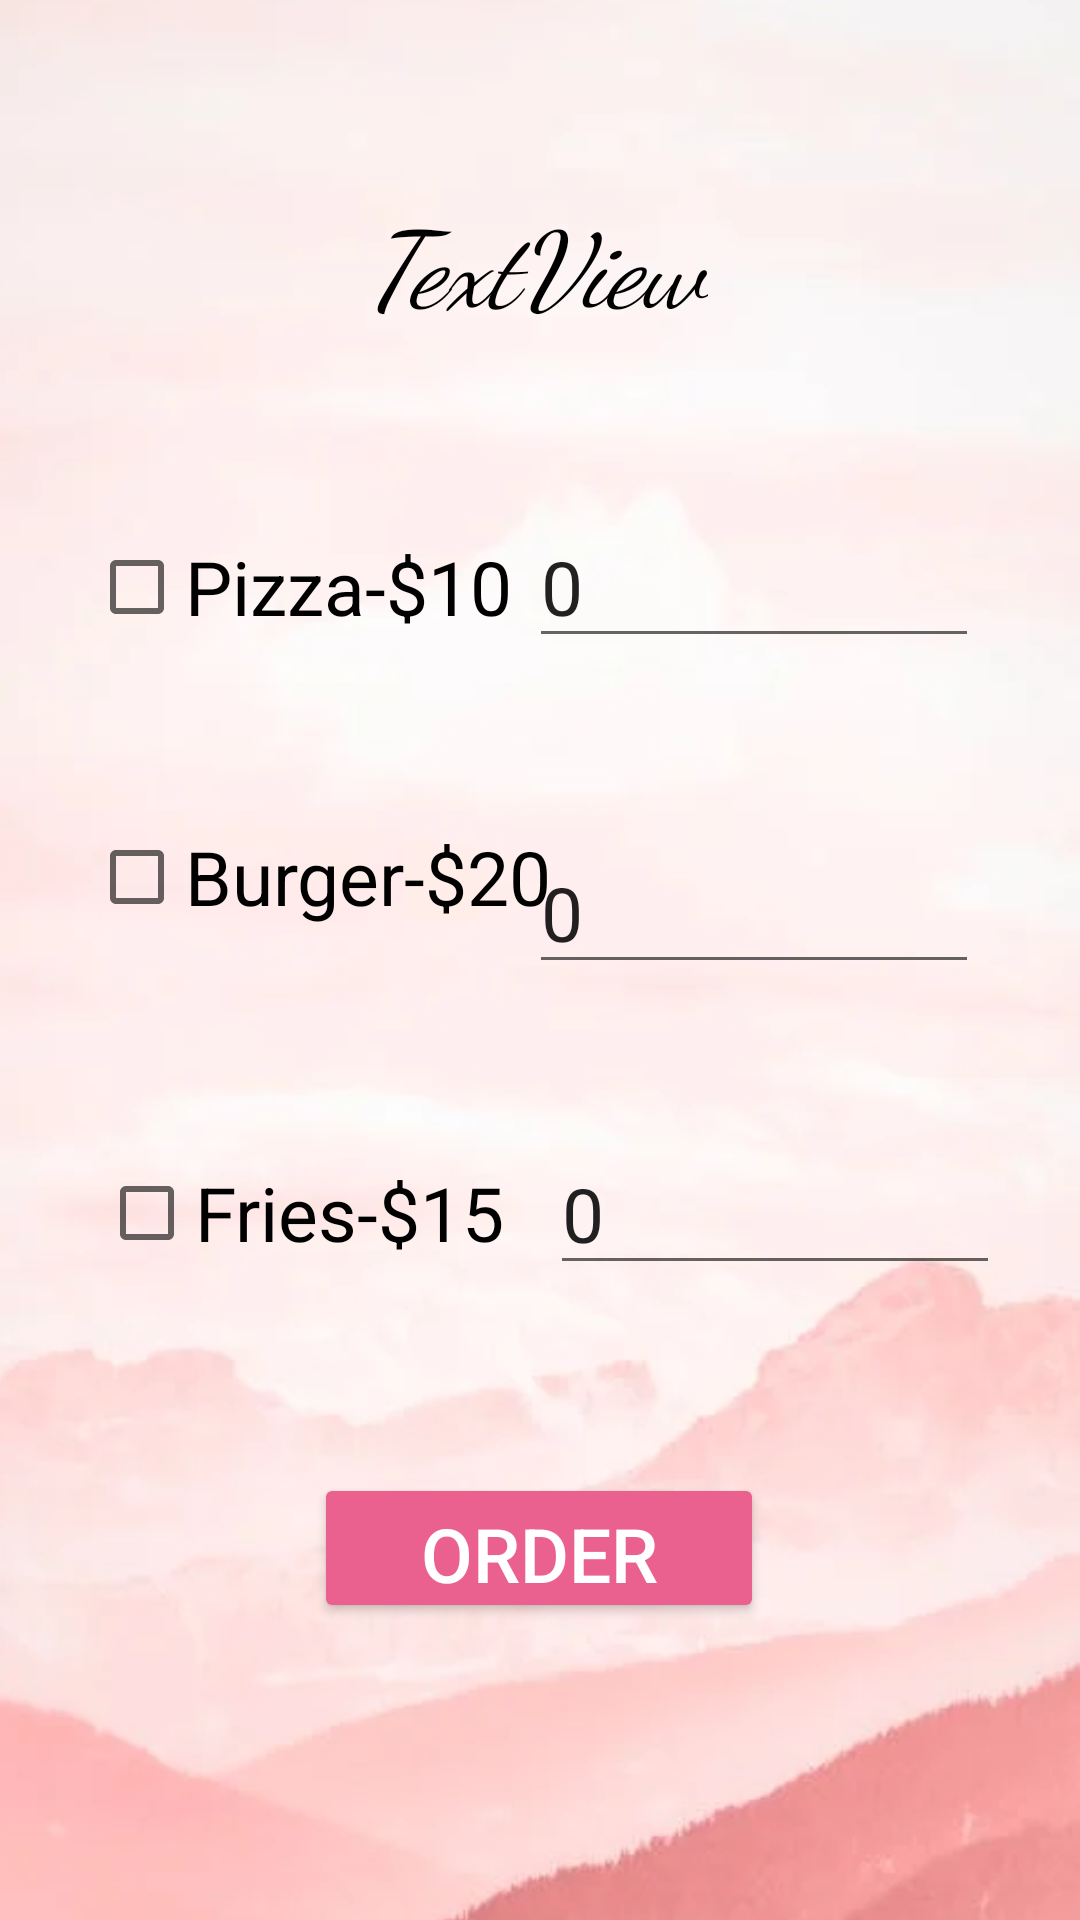

Layout XML and referenced resources for this Android screen:
<!-- AndroidManifest.xml: application theme Theme.AppCompat.DayNight.DarkActionBar -->
<!-- res/layout/activity_main2.xml -->
<?xml version="1.0" encoding="utf-8"?>
<androidx.constraintlayout.widget.ConstraintLayout xmlns:android="http://schemas.android.com/apk/res/android"
    xmlns:app="http://schemas.android.com/apk/res-auto"
    xmlns:tools="http://schemas.android.com/tools"
    android:layout_width="match_parent"
    android:layout_height="match_parent">

    <ImageView
        android:id="@+id/imageView2"
        android:layout_width="458dp"
        android:layout_height="697dp"
        app:layout_constraintBottom_toBottomOf="parent"
        app:layout_constraintEnd_toEndOf="parent"
        app:layout_constraintHorizontal_bias="0.5"
        app:layout_constraintStart_toStartOf="parent"
        app:layout_constraintTop_toTopOf="parent"
        app:layout_constraintVertical_bias="0.5"
        app:srcCompat="@drawable/img" />


    <CheckBox
        android:id="@+id/piz"
        android:layout_width="170dp"
        android:layout_height="50dp"
        android:text="Pizza-$10"
        android:textSize="25dp"

        app:layout_constraintBottom_toBottomOf="parent"
        app:layout_constraintEnd_toEndOf="parent"
        app:layout_constraintHorizontal_bias="0.157"
        app:layout_constraintStart_toStartOf="parent"
        app:layout_constraintTop_toTopOf="parent"
        app:layout_constraintVertical_bias="0.289" />

    <CheckBox
        android:id="@+id/bur"
        android:layout_width="170dp"
        android:layout_height="50dp"
        android:text="Burger-$20"
        android:textSize="25dp"
        app:layout_constraintBottom_toBottomOf="parent"
        app:layout_constraintEnd_toEndOf="parent"
        app:layout_constraintHorizontal_bias="0.157"
        app:layout_constraintStart_toStartOf="parent"
        app:layout_constraintTop_toTopOf="parent"
        app:layout_constraintVertical_bias="0.453" />

    <CheckBox
        android:id="@+id/fry"
        android:layout_width="150dp"
        android:layout_height="50dp"
        android:text="Fries-$15"
        android:textSize="25dp"
        app:layout_constraintBottom_toBottomOf="parent"
        app:layout_constraintEnd_toEndOf="parent"
        app:layout_constraintHorizontal_bias="0.157"
        app:layout_constraintStart_toStartOf="parent"
        app:layout_constraintTop_toTopOf="parent"
        app:layout_constraintVertical_bias="0.643" />

    <EditText
        android:id="@+id/qp"
        android:layout_width="150dp"
        android:layout_height="50dp"
        android:hint="qty"
        android:inputType="text"
        android:text="0"
        android:textSize="25dp"
        app:layout_constraintBottom_toBottomOf="parent"
        app:layout_constraintEnd_toEndOf="parent"
        app:layout_constraintHorizontal_bias="0.839"
        app:layout_constraintStart_toStartOf="parent"
        app:layout_constraintTop_toTopOf="parent"
        app:layout_constraintVertical_bias="0.287" />

    <EditText
        android:id="@+id/qb"
        android:layout_width="150dp"
        android:layout_height="50dp"
        android:hint="qty"
        android:inputType="text"

        android:text="0"
        android:textSize="25dp"
        app:layout_constraintBottom_toBottomOf="parent"
        app:layout_constraintEnd_toEndOf="parent"
        app:layout_constraintHorizontal_bias="0.839"
        app:layout_constraintStart_toStartOf="parent"
        app:layout_constraintTop_toTopOf="parent"
        app:layout_constraintVertical_bias="0.471" />

    <EditText
        android:id="@+id/qf"
        android:layout_width="150dp"
        android:layout_height="50dp"
        android:hint="qty"
        android:inputType="text"
        android:text="0"

        android:textSize="25dp"
        app:layout_constraintBottom_toBottomOf="parent"
        app:layout_constraintEnd_toEndOf="parent"
        app:layout_constraintHorizontal_bias="0.873"
        app:layout_constraintStart_toStartOf="parent"
        app:layout_constraintTop_toTopOf="parent"
        app:layout_constraintVertical_bias="0.641" />

    <Button
        android:id="@+id/ord"
        android:layout_width="150dp"
        android:layout_height="50dp"
        android:backgroundTint="#EA618F"
        android:text="order"
        android:textColor="@color/white"
        android:textSize="25dp"
        app:layout_constraintBottom_toBottomOf="parent"
        app:layout_constraintEnd_toEndOf="parent"
        app:layout_constraintHorizontal_bias="0.498"
        app:layout_constraintStart_toStartOf="parent"
        app:layout_constraintTop_toTopOf="parent"
        app:layout_constraintVertical_bias="0.832" />

    <TextView
        android:id="@+id/tv2"
        android:layout_width="wrap_content"
        android:layout_height="wrap_content"
        android:text="TextView"
        android:textSize="35dp"
        android:textStyle="italic"
        android:fontFamily="cursive"
        android:textColor="@color/black"
        app:layout_constraintBottom_toBottomOf="parent"
        app:layout_constraintEnd_toEndOf="parent"
        app:layout_constraintHorizontal_bias="0.497"
        app:layout_constraintStart_toStartOf="parent"
        app:layout_constraintTop_toTopOf="parent"
        app:layout_constraintVertical_bias="0.107" />

</androidx.constraintlayout.widget.ConstraintLayout>
<!-- resources referenced by this layout -->
<resources>
  <!-- drawable img: png bitmap (drawable-v24, 153855 bytes) -->
  <!-- not gathered from this repository: default colours our renderer supplied (Android Studio template values) -->
  <color name="black">#FF000000</color>
  <color name="white">#FFFFFFFF</color>
</resources>
